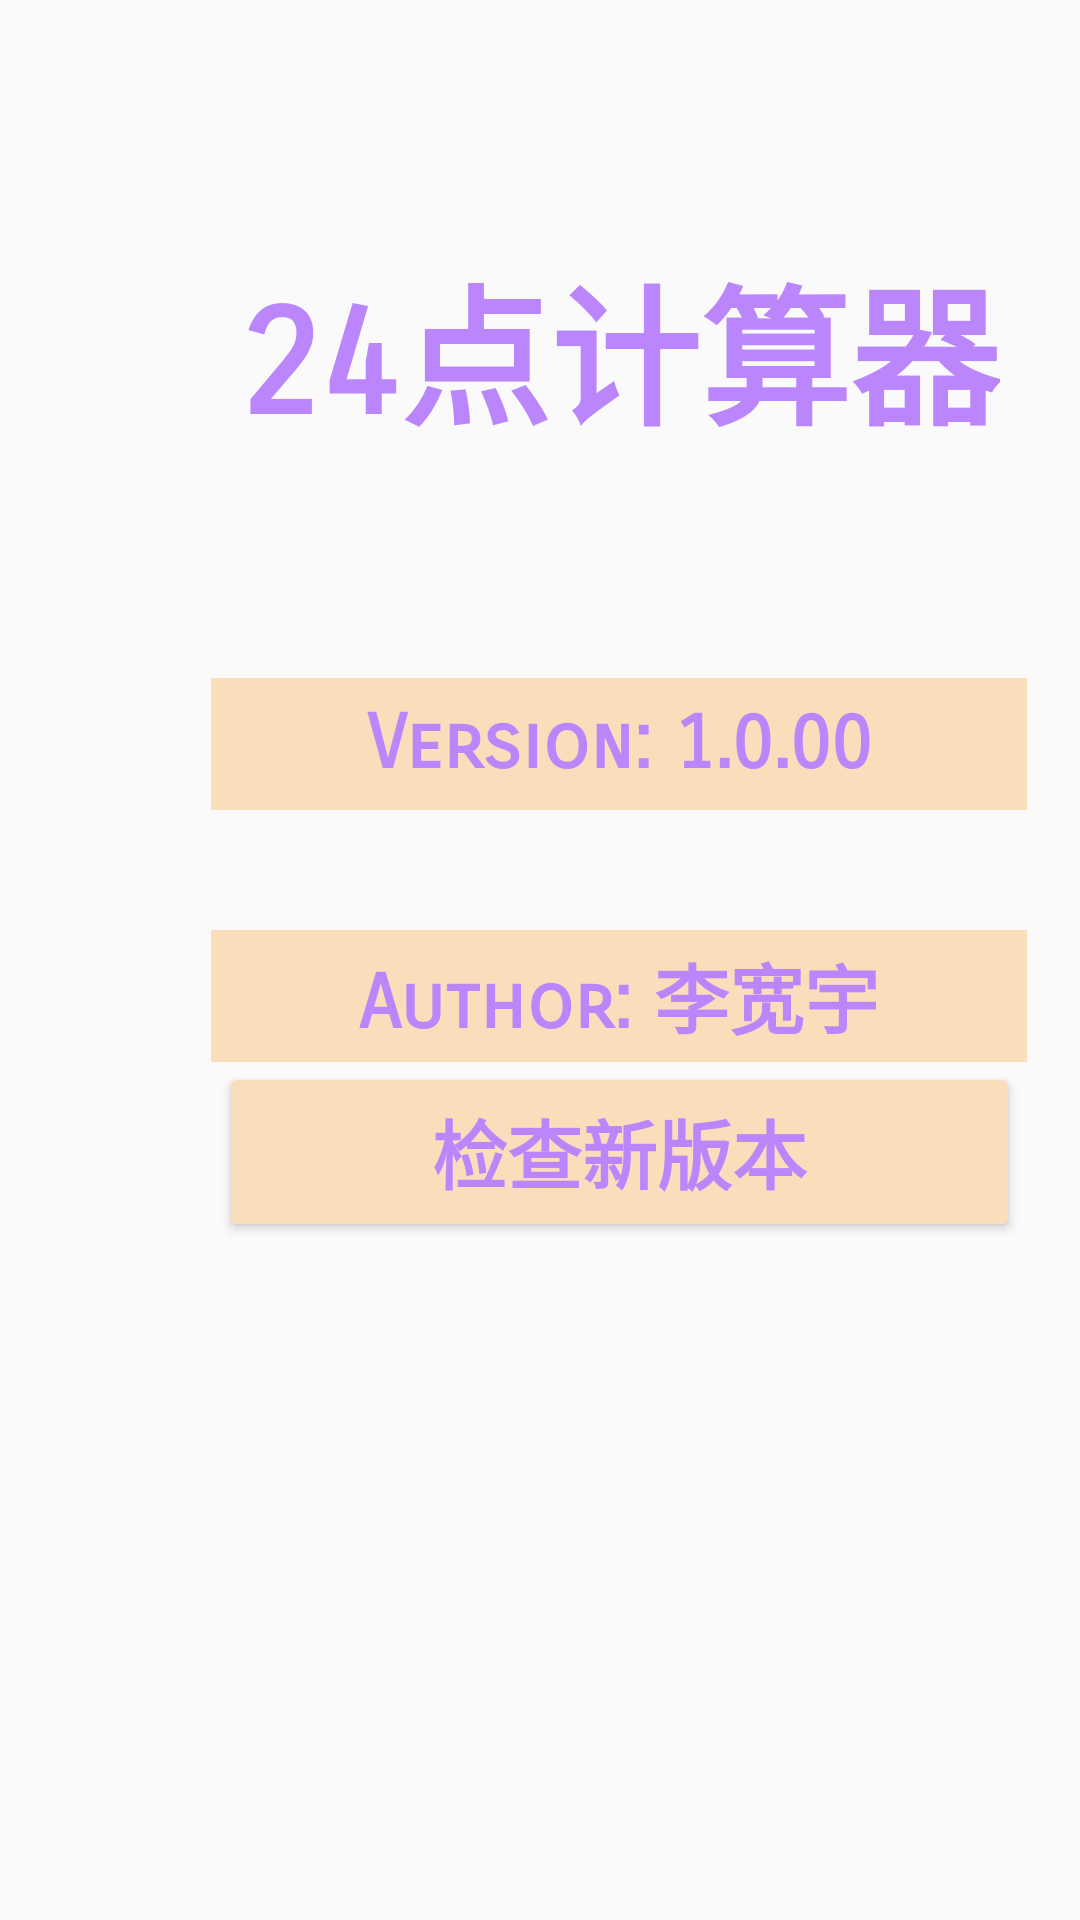

Reconstruct the res/layout file that produces this screen, plus the resources it refers to.
<!-- AndroidManifest.xml: application theme Theme.Cal24 -->
<!-- res/layout/activity_about_author.xml -->
<?xml version="1.0" encoding="utf-8"?>
<androidx.constraintlayout.widget.ConstraintLayout xmlns:android="http://schemas.android.com/apk/res/android"
    xmlns:app="http://schemas.android.com/apk/res-auto"
    xmlns:tools="http://schemas.android.com/tools"
    android:layout_width="match_parent"
    android:layout_height="match_parent"
    tools:context=".MainActivity">
    <FrameLayout
        android:layout_width="match_parent"
        android:layout_height="match_parent"
        android:background="@drawable/piano"
        android:alpha="1">
    </FrameLayout>
    <LinearLayout
        android:id="@+id/statement"
        android:layout_width="413dp"
        android:layout_height="731dp"
        android:layout_marginBottom="140dp"
        android:orientation="vertical"

        tools:ignore="MissingConstraints">

        <TextView
            android:id="@+id/textView4"
            android:layout_width="wrap_content"
            android:layout_height="106dp"
            android:layout_gravity="center_horizontal"
            android:layout_marginTop="80dp"
            android:fontFamily="sans-serif-smallcaps"
            android:text="@string/app_title"
            android:textColor="@color/purple_200"
            android:textSize="50sp"
            android:textStyle="bold" />

        <TextView
            android:id="@+id/textView5"
            android:layout_width="272dp"
            android:layout_height="44dp"
            android:layout_gravity="center_horizontal"
            android:background="#FADDBB"
            android:fontFamily="sans-serif-smallcaps"
            android:gravity="center"
            android:text="@string/version_1_0_00"
            android:textColor="@color/purple_200"
            android:textSize="25sp"
            android:layout_margin="40dp"
            android:textStyle="bold" />
        <TextView
            android:id="@+id/textView6"
            android:layout_width="272dp"
            android:layout_height="44dp"
            android:layout_gravity="center_horizontal"
            android:background="#FADDBB"
            android:fontFamily="sans-serif-smallcaps"
            android:gravity="center"
            android:text="@string/author"
            android:textColor="@color/purple_200"
            android:textSize="25sp"
            android:textStyle="bold" />

        <Button
            android:id="@+id/checkisnew"
            android:layout_width="267dp"
            android:layout_height="60dp"
            android:layout_gravity="center_horizontal"
            android:layout_marginTop="0dp"
            android:backgroundTint="#FADDBB"
            android:fontFamily="sans-serif-smallcaps"
            android:gravity="center"
            android:text="@string/isnew"
            android:textColor="@color/purple_200"
            android:textSize="25sp"

            android:textStyle="bold" />

    </LinearLayout>

</androidx.constraintlayout.widget.ConstraintLayout>
<!-- resources referenced by this layout -->
<resources>
  <color name="purple_200">#FFBB86FC</color>
  <string name="app_title">24点计算器</string>
  <string name="author">Author: 李宽宇</string>
  <string name="isnew">检查新版本</string>
  <string name="version_1_0_00">Version: 1.0.00</string>
  <style name="Theme.Cal24" parent="Theme.MaterialComponents.DayNight.Bridge">
          
          <item name="colorPrimary">@color/purple_500</item>
          <item name="colorPrimaryVariant">@color/purple_700</item>
          <item name="colorOnPrimary">@color/white</item>
          
          <item name="colorSecondary">@color/teal_200</item>
          <item name="colorSecondaryVariant">@color/teal_700</item>
          <item name="colorOnSecondary">@color/black</item>
          
          <item name="android:statusBarColor" tools:targetApi="l">?attr/colorPrimaryVariant</item>
          
      </style>
  <color name="purple_500">#FF6200EE</color>
  <color name="purple_700">#FF3700B3</color>
  <color name="white">#FFFFFFFF</color>
  <color name="teal_200">#FF03DAC5</color>
  <color name="teal_700">#FF018786</color>
  <color name="black">#FF000000</color>
</resources>
